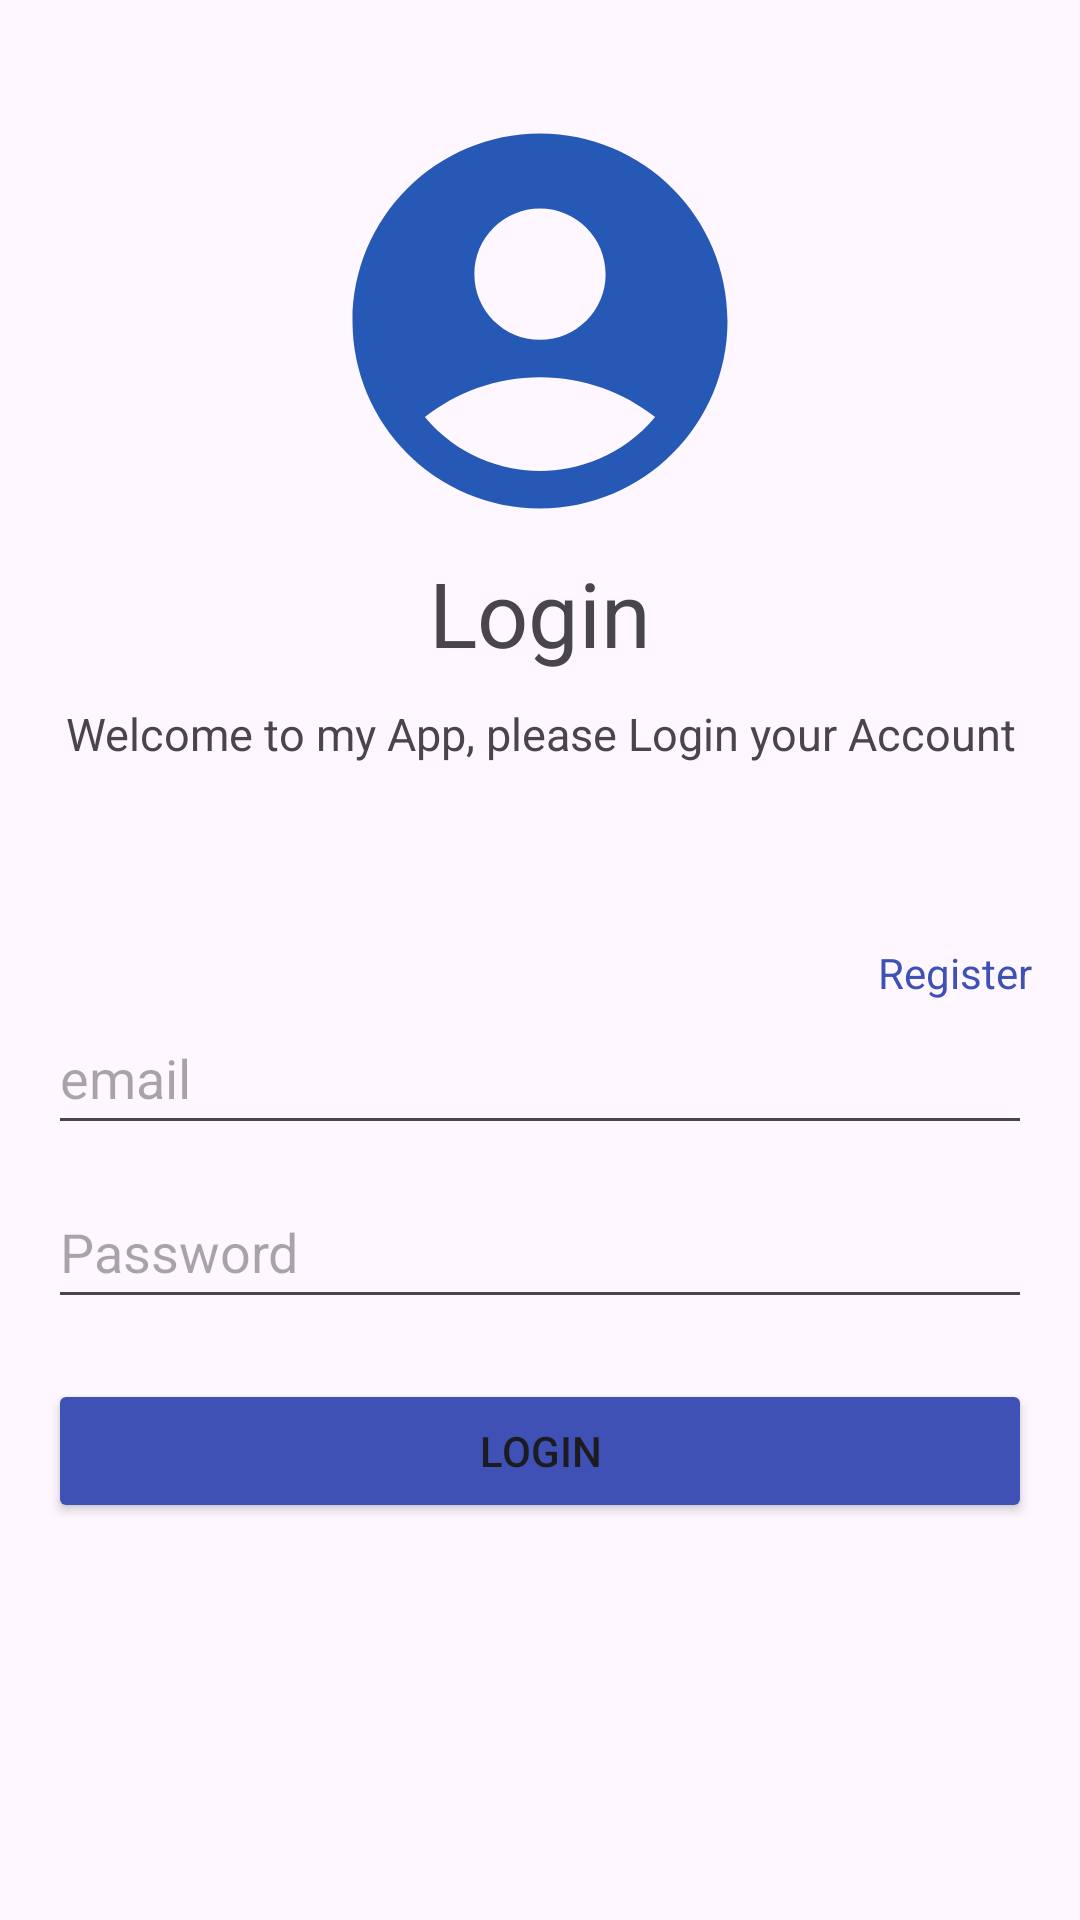

This screen was rendered from an Android layout file. Write that file and the resources it references.
<!-- AndroidManifest.xml: application theme Theme.Percobaan2 -->
<!-- res/layout/activity_login.xml -->
<?xml version="1.0" encoding="utf-8"?>
<ScrollView
    xmlns:android="http://schemas.android.com/apk/res/android"
    xmlns:app="http://schemas.android.com/apk/res-auto"
    xmlns:tools="http://schemas.android.com/tools"
    android:id="@+id/main"
    android:layout_width="match_parent"
    android:layout_height="match_parent"
    tools:context=".ActivityLogin">

    <LinearLayout
        android:layout_width="match_parent"
        android:layout_height="match_parent"
        android:orientation="vertical"
        android:padding="16dp">

        <ImageView
            android:layout_width="150dp"
            android:layout_height="150dp"
            android:layout_gravity="center"
            android:src="@drawable/baseline_account_circle_24"
            android:layout_marginTop="16dp" />
        <TextView
            android:layout_width="match_parent"
            android:layout_height="wrap_content"
            android:text="Login"
            android:textSize="30dp"
            android:layout_marginTop="2dp"
            android:gravity="center"
            />
        <TextView
            android:layout_width="match_parent"
            android:layout_height="wrap_content"
            android:text="Welcome to my App, please Login your Account"
            android:textSize="15sp"
            android:layout_marginTop="10dp"
            android:gravity="center" />
        <LinearLayout
            android:layout_width="match_parent"
            android:layout_height="wrap_content"
            android:orientation="vertical"
            android:layout_marginTop="60dp">

            <TextView
                android:layout_width="match_parent"
                android:layout_height="wrap_content"
                android:id="@+id/loreqId"
                android:text="Register"
                android:gravity="right"
                android:textColor="#3F51B5">
            </TextView>
            <EditText
                android:layout_width="match_parent"
                android:layout_height="48dp"
                android:id="@+id/email_login"
                android:layout_marginTop="0dp"
                android:hint="email"
                android:inputType="text"
                android:drawableLeft="@drawable/baseline_email_24"
                android:drawablePadding="8dp"/>

            <EditText
                android:layout_width="match_parent"
                android:layout_height="48dp"
                android:id="@+id/login_password"
                android:layout_marginTop="10dp"
                android:hint="@string/logPassword"
                android:inputType="textPassword"
                android:drawableLeft="@drawable/baseline_lock_24"
                android:drawablePadding="8dp"/>

            <Button
                android:layout_width="match_parent"
                android:layout_height="wrap_content"
                android:id="@+id/btn_login"
                android:layout_marginTop="20dp"
                android:text="Login"
                android:backgroundTint="#3F51B5" />

        </LinearLayout>

    </LinearLayout>
</ScrollView>
<!-- resources referenced by this layout -->
<resources>
  <!-- drawable baseline_account_circle_24 (drawable) -->
  <vector xmlns:android="http://schemas.android.com/apk/res/android" android:height="24dp" android:tint="#2659B5" android:viewportHeight="24" android:viewportWidth="24" android:width="24dp">
        
      <path android:fillColor="@android:color/white" android:pathData="M12,2C6.48,2 2,6.48 2,12s4.48,10 10,10s10,-4.48 10,-10S17.52,2 12,2zM12,6c1.93,0 3.5,1.57 3.5,3.5S13.93,13 12,13s-3.5,-1.57 -3.5,-3.5S10.07,6 12,6zM12,20c-2.03,0 -4.43,-0.82 -6.14,-2.88C7.55,15.8 9.68,15 12,15s4.45,0.8 6.14,2.12C16.43,19.18 14.03,20 12,20z"/>
      
  </vector>
  <string name="logPassword">Password</string>
  <style name="Theme.Percobaan2" parent="Base.Theme.Percobaan2" />
  <style name="Base.Theme.Percobaan2" parent="Theme.Material3.DayNight.NoActionBar">
          
          
      </style>
</resources>
